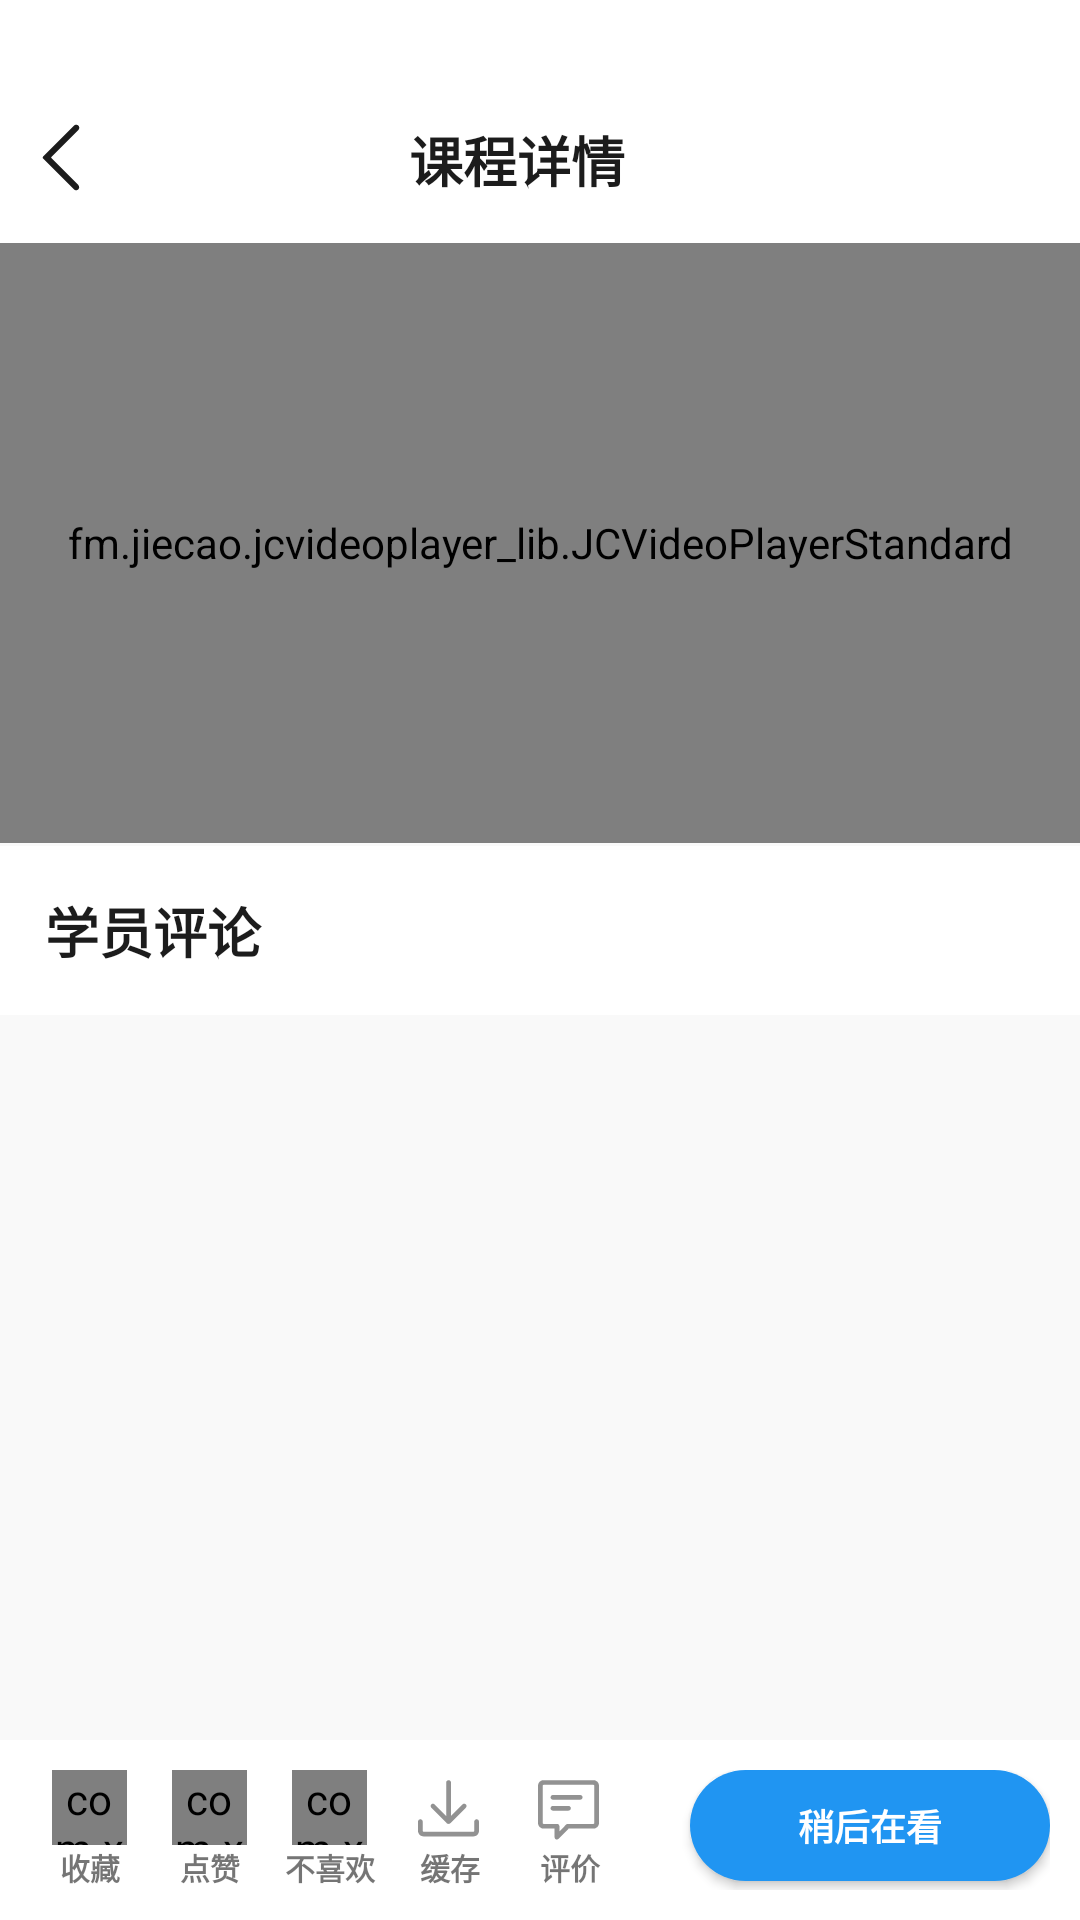

Here is an Android app screen rendered from its layout file. Give the layout XML and the strings, colors and styles it references.
<!-- AndroidManifest.xml: application theme myStyle -->
<!-- res/layout/activity_movie.xml -->
<?xml version="1.0" encoding="utf-8"?>
<RelativeLayout xmlns:android="http://schemas.android.com/apk/res/android"
    xmlns:app="http://schemas.android.com/apk/res-auto"
    xmlns:tools="http://schemas.android.com/tools"
    android:layout_width="match_parent"
    android:layout_height="match_parent"
    tools:context=".activity.MovieActivity"
    android:background="#f9f9f9"
    android:orientation="vertical">
   <LinearLayout
       android:id="@+id/header_bar"
       android:layout_alignParentTop="true"
       android:layout_width="match_parent"
       android:layout_height="wrap_content"
       android:orientation="horizontal"
       android:paddingHorizontal="10dp"
       android:paddingBottom="20dp"
       android:paddingTop="40dp"
       android:background="#fff">
      <ImageView
          android:id="@+id/backToHome"
          android:layout_width="wrap_content"
          android:layout_height="wrap_content"
          android:background="@drawable/ic_back_black"/>
      <TextView
          android:layout_width="match_parent"
          android:layout_height="wrap_content"
          android:layout_marginRight="40dp"
          android:layout_gravity="center"
          android:gravity="center"
          android:text="课程详情"
          android:textColor="@color/black"
          android:textSize="18sp"
          android:textFontWeight="600"/>
   </LinearLayout>
   <LinearLayout
       android:layout_width="match_parent"
       android:layout_height="match_parent"
       android:layout_marginTop="80dp"
       android:layout_marginBottom="50dp"
       >
      <ScrollView
          android:layout_width="match_parent"
          android:layout_height="match_parent">
         <LinearLayout
             android:layout_width="match_parent"
             android:layout_height="match_parent"
             android:orientation="vertical">
            <fm.jiecao.jcvideoplayer_lib.JCVideoPlayerStandard
                android:id="@+id/video1"
                android:layout_width="match_parent"
                android:layout_height="200dp"
                android:layout_marginTop="1dp"
                android:layout_below="@+id/header_bar"/>
            <LinearLayout
                android:id="@+id/comment"
                android:layout_width="match_parent"
                android:layout_height="match_parent"
                android:orientation="vertical"
                android:layout_marginTop="1dp"
                android:layout_below="@+id/video1">
               <TextView
                   android:layout_width="match_parent"
                   android:layout_height="wrap_content"
                   android:text="学员评论"
                   android:textSize="18sp"
                   android:textFontWeight="600"
                   android:background="#fff"
                   android:textColor="@color/black"
                   android:paddingVertical="15dp"
                   android:paddingHorizontal="15dp"/>
               <androidx.recyclerview.widget.RecyclerView
                   android:layout_width="match_parent"
                   android:layout_height="wrap_content"
                   android:id="@+id/recyclerView" />
            </LinearLayout>
         </LinearLayout>

      </ScrollView>
   </LinearLayout>

   <LinearLayout
       android:layout_width="match_parent"
       android:layout_height="60dp"
       android:orientation="horizontal"
       android:layout_alignParentBottom="true"
       android:background="#fff"
       android:padding="10dp">
      <LinearLayout
          android:layout_width="40dp"
          android:layout_height="40dp"
         android:orientation="vertical">
         <com.xuexiang.xui.widget.button.shinebutton.ShineButton
             android:id="@+id/favorite"
             android:layout_marginRight="20dp"
             android:layout_width="25dp"
             android:layout_height="25dp"
             android:layout_gravity="center"
             android:layout_marginLeft="20dp"
             app:sb_checked_color="#ffd044"
             app:sb_icon_image="@drawable/ic_favorite"
             app:sb_normal_color="@color/deep_grey"/>
         <TextView
             android:layout_width="40dp"
             android:layout_height="15dp"
             android:text="收藏"
             android:gravity="center"
             android:textFontWeight="600"
             android:textSize="10sp"/>
      </LinearLayout>
      <LinearLayout
          android:layout_width="40dp"
          android:layout_height="40dp"
          android:orientation="vertical">
         <com.xuexiang.xui.widget.button.shinebutton.ShineButton
             android:id="@+id/good"
             android:layout_marginRight="20dp"
             android:layout_width="25dp"
             android:layout_height="25dp"
             android:layout_gravity="center"
             android:layout_marginLeft="20dp"
             app:sb_checked_color="#cc3e44"
             app:sb_icon_image="@drawable/ic_good"
             app:sb_normal_color="@color/deep_grey"/>
         <TextView
             android:layout_width="40dp"
             android:layout_height="15dp"
             android:text="点赞"
             android:gravity="center"
             android:textFontWeight="600"
             android:textSize="10sp"/>
      </LinearLayout>
      <LinearLayout
          android:layout_width="40dp"
          android:layout_height="40dp"
          android:orientation="vertical">
         <com.xuexiang.xui.widget.button.shinebutton.ShineButton
             android:id="@+id/bad"
             android:layout_marginRight="20dp"
             android:layout_width="25dp"
             android:layout_height="25dp"
             android:layout_gravity="center"
             android:layout_marginLeft="20dp"
             app:sb_checked_color="#cc3e44"
             app:sb_icon_image="@drawable/ic_bad"
             app:sb_normal_color="@color/deep_grey"/>
         <TextView
             android:layout_width="40dp"
             android:layout_height="15dp"
             android:text="不喜欢"
             android:gravity="center"
             android:textFontWeight="600"
             android:textSize="10sp"/>
      </LinearLayout>
      <LinearLayout
          android:layout_width="40dp"
          android:layout_height="40dp"
          android:orientation="vertical">
         <ImageView
             android:layout_marginRight="20dp"
             android:layout_width="25dp"
             android:layout_height="25dp"
             android:layout_marginLeft="7dp"
             android:background="@drawable/ic_download_video"/>
         <TextView
             android:layout_width="40dp"
             android:layout_height="15dp"
             android:text="缓存"
             android:gravity="center"
             android:textFontWeight="600"
             android:textSize="10sp"/>
      </LinearLayout>
      <LinearLayout
          android:layout_width="40dp"
          android:layout_height="40dp"
          android:orientation="vertical">
         <ImageView
             android:id="@+id/comment_iv"
             android:layout_marginRight="20dp"
             android:layout_width="25dp"
             android:layout_height="25dp"
             android:layout_marginLeft="7dp"
             android:background="@drawable/ic_comment"/>
         <TextView
             android:layout_width="40dp"
             android:layout_height="15dp"
             android:text="评价"
             android:gravity="center"
             android:textFontWeight="600"
             android:textSize="10sp"/>
      </LinearLayout>
      <Button
          android:layout_width="120dp"
          android:layout_height="37dp"
          android:text="稍后在看"
          android:textColor="@color/menu_white_normal"
          android:textSize="12sp"
          android:textFontWeight="600"
          android:layout_marginLeft="20dp"
          android:background="@drawable/save_btn"/>
   </LinearLayout>
</RelativeLayout>
<!-- resources referenced by this layout -->
<resources>
  <color name="black">#1c1c1c</color>
  <color name="deep_grey">#929292</color>
  <color name="menu_white_normal">#FFFFFF</color>
  <!-- drawable ic_back_black (drawable-v24) -->
  <vector android:height="25dp" android:viewportHeight="1024"
      android:viewportWidth="1024" android:width="25dp" xmlns:android="http://schemas.android.com/apk/res/android">
      <path android:fillColor="@color/black" android:pathData="M599.8,947.3l-419.9,-420c-8.2,-8.2 -8.2,-21.5 0,-29.7L601.1,76.5c16.4,-16.4 43,-16.4 59.3,0 16.4,16.4 16.4,43 0,59.3L291.2,505.1c-4.1,4.1 -4.1,10.7 0,14.8l368,368c16.4,16.4 16.4,43 0,59.3 -16.4,16.5 -43,16.5 -59.4,0.1z"/>
  </vector>
  <!-- drawable ic_bad (drawable) -->
  <vector android:height="20dp" android:viewportHeight="1024"
      android:viewportWidth="1024" android:width="20dp" xmlns:android="http://schemas.android.com/apk/res/android">
      <path android:fillColor="@color/deep_grey" android:pathData="M904.53,522.67L853.33,185.6c-8.53,-51.2 -55.47,-89.6 -106.67,-89.6L204.8,96c-59.73,0 -108.8,46.93 -108.8,106.67v258.13c0,57.6 49.07,106.67 108.8,106.67h91.73l125.87,281.6c2.13,2.13 2.13,4.27 4.27,6.4 14.93,23.47 38.4,36.27 64,36.27 12.8,0 25.6,-4.27 38.4,-10.67 57.6,-34.13 87.47,-72.53 87.47,-117.33v-117.33h183.47c32,0 59.73,-12.8 81.07,-36.27 19.2,-25.6 29.87,-55.47 23.47,-87.47zM288,501.33L204.8,501.33c-25.6,0 -44.8,-19.2 -44.8,-42.67v-256c0,-23.47 19.2,-42.67 44.8,-42.67h83.2v341.33zM832,567.47c-8.53,8.53 -21.33,14.93 -34.13,14.93h-213.33c-17.07,0 -32,14.93 -32,32v149.33c0,25.6 -29.87,49.07 -55.47,64 -4.27,2.13 -10.67,2.13 -14.93,-4.27L352,533.33L352,160L746.67,160c21.33,0 40.53,14.93 42.67,36.27L842.67,533.33c2.13,10.67 -2.13,23.47 -10.67,34.13z"/>
  </vector>
  <!-- drawable ic_download_video (drawable) -->
  <vector android:height="20dp" android:viewportHeight="1024"
      android:viewportWidth="1024" android:width="20dp" xmlns:android="http://schemas.android.com/apk/res/android">
      <path android:fillColor="@color/deep_grey" android:pathData="M896,672c-17.07,0 -32,14.93 -32,32v128c0,6.4 -4.27,10.67 -10.67,10.67H170.67c-6.4,0 -10.67,-4.27 -10.67,-10.67v-128c0,-17.07 -14.93,-32 -32,-32s-32,14.93 -32,32v128c0,40.53 34.13,74.67 74.67,74.67h682.67c40.53,0 74.67,-34.13 74.67,-74.67v-128c0,-17.07 -14.93,-32 -32,-32z"/>
      <path android:fillColor="@color/deep_grey" android:pathData="M488.53,727.47c6.4,6.4 14.93,8.53 23.47,8.53s17.07,-2.13 23.47,-8.53l213.33,-213.33c12.8,-12.8 12.8,-32 0,-44.8 -12.8,-12.8 -32,-12.8 -44.8,0l-157.87,157.87V170.67c0,-17.07 -14.93,-32 -32,-32s-34.13,14.93 -34.13,32v456.53L322.13,469.33c-12.8,-12.8 -32,-12.8 -44.8,0 -12.8,12.8 -12.8,32 0,44.8l211.2,213.33z"/>
  </vector>
  <!-- drawable save_btn (drawable) -->
  <?xml version="1.0" encoding="utf-8"?>
  <shape android:shape="rectangle"
      xmlns:android="http://schemas.android.com/apk/res/android">
      <solid android:color="#2095f2"></solid>
      <corners android:radius="50dp"></corners>
  </shape>
  <style name="myStyle" parent="Theme.MaterialComponents.Light.NoActionBar.Bridge">
          
          <item name="fontFamily">MicroSoft YaHei</item>
          <item name="buttonBarPositiveButtonStyle">@style/positiveBtnStyle</item>
          <item name="buttonBarNegativeButtonStyle">@style/negativeBtnstyle</item>
      </style>
  <style name="positiveBtnStyle" parent="Widget.AppCompat.Button.ButtonBar.AlertDialog">
          <item name="android:textColor">#2095f2</item>
      </style>
  <style name="negativeBtnstyle" parent="Widget.AppCompat.Button.ButtonBar.AlertDialog">
          <item name="android:textColor">#999999</item>
      </style>
</resources>
